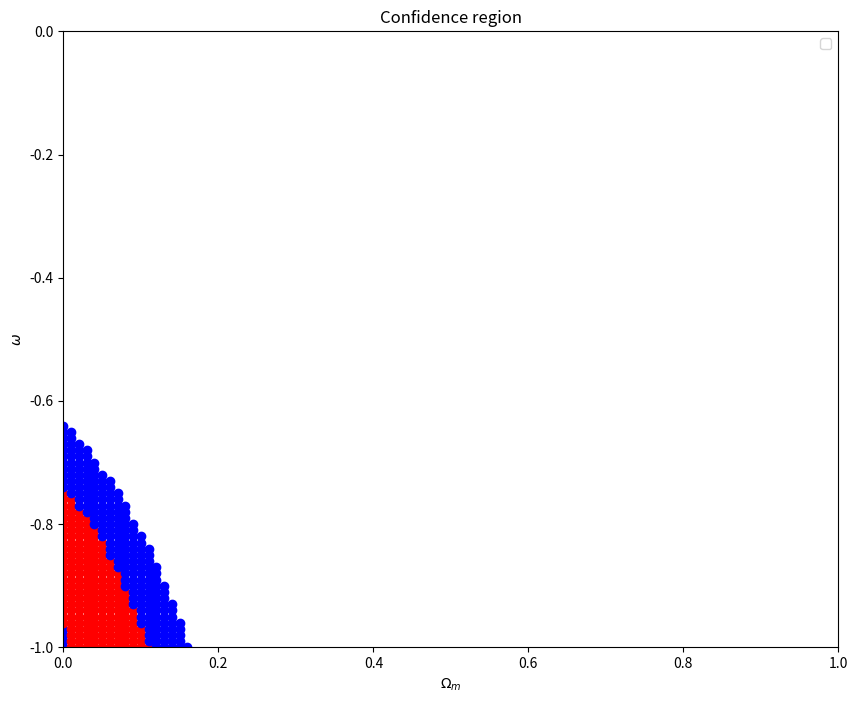

Write the Python code that produced this figure.

import numpy as np
import matplotlib.pyplot as plt
import scipy
import scipy.integrate as sci
from scipy.stats import chisquare

theta_mean=[]
theta_median=[]
theta_sigma2=[]
theta_sigma=[]
z_mean=[]
z_median=[]

plt.figure(figsize=(10,8))

data_z_1 = [0.158, 0.227, 0.237, 0.242, 0.303, 0.46, 0.513, 0.518, 0.538, 0.542, 0.571, 0.587]
data_theta_1 = [26.1, 9.1, 32.8, 5.3, 8.4, 6.6, 1.6, 24, 3.2, 32.6, 1.4, 5.5]
theta_mean.append(np.mean(data_theta_1))
theta_median.append(np.median(data_theta_1))
a=0
for i in range(12):
    a=a+((data_theta_1[i]-theta_median[-1])**2)
theta_sigma2.append(np.var(data_theta_1))
theta_sigma.append((a**0.5)/12)
z_mean.append(np.mean(data_z_1))
z_median.append(np.median(data_z_1))



data_z_2 = [0.594, 0.595, 0.605, 0.611, 0.623, 0.63, 0.63, 0.635, 0.652, 0.657, 0.66, 0.664]
data_theta_2 = [5.6, 5.6, 4.5, 25.1, 17.4, 2.1, 1.8, 15.7, 13.5, 2.6, 1.5, 1.4]
theta_mean.append(np.mean(data_theta_2))
theta_median.append(np.median(data_theta_2))
a=0
for i in range(12):
    a=a+((data_theta_2[i]-theta_median[-1])**2)
theta_sigma2.append(np.var(data_theta_2))
theta_sigma.append((a**0.5)/12)
z_mean.append(np.mean(data_z_2))
z_median.append(np.median(data_z_2))


data_z_3 =  [0.664, 0.672, 0.674, 0.677, 0.719, 0.729, 0.751, 0.764, 0.782, 0.789, 0.815, 0.835]
data_theta_3 = [6.1, 5.4, 10.7, 1.5, 12.3, 3.6, 4.1, 10.3, 3.6, 3.1, 16, 2.1]
theta_mean.append(np.mean(data_theta_3))
theta_median.append(np.median(data_theta_3))
a=0
for i in range(12):
    a=a+((data_theta_3[i]-theta_median[-1])**2)
theta_sigma2.append(np.var(data_theta_3))
theta_sigma.append((a**0.5)/12)
z_mean.append(np.mean(data_z_3))
z_median.append(np.median(data_z_3))

data_z_4 =   [0.852, 0.857, 0.859, 0.867, 0.876, 0.895, 0.899, 0.902, 0.933, 0.94, 0.94, 0.976, 0.997]
data_theta_4 = [1.3, 36.8, 7.8, 20.9, 1.7, 3.3, 2.2, 4.5, 1, 2.1, 3.9, 0.9, 3.8]
theta_mean.append(np.mean(data_theta_4))
theta_median.append(np.median(data_theta_4))
a=0
for i in range(13):
    a=a+((data_theta_4[i]-theta_median[-1])**2)
theta_sigma2.append(np.var(data_theta_4))
theta_sigma.append((a**0.5)/13)
z_mean.append(np.mean(data_z_4))
z_median.append(np.median(data_z_4))


data_z_5 = [ 1.003, 1.019, 1.025, 1.049, 1.076, 1.096, 1.104, 1.11, 1.187, 1.201, 1.207, 1.216]
data_theta_5 =  [1.7, 3.6, 10.6, 4.5, 5.8, 2.1, 2.3, 2, 16.1, 8.8, 3.5, 4.3]
theta_mean.append(np.mean(data_theta_5))
theta_median.append(np.median(data_theta_5))
a=0
for i in range(12):
    a=a+((data_theta_5[i]-theta_median[-1])**2)
theta_sigma2.append(np.var(data_theta_5))
theta_sigma.append((a**0.5)/12)
z_mean.append(np.mean(data_z_5))
z_median.append(np.median(data_z_5))


data_z_6 =  [ 1.24, 1.25, 1.25, 1.252, 1.254, 1.259, 1.266, 1.275, 1.29, 1.292, 1.298, 1.322]
data_theta_6 = [1.6, 2.8, 1.6, 8.3, 3.4, 9.8, 3.6, 2.3, 4.4, 3.5, 4, 6]
theta_mean.append(np.mean(data_theta_6))
theta_median.append(np.median(data_theta_6))
a=0
for i in range(12):
    a=a+((data_theta_6[i]-theta_median[-1])**2)
theta_sigma2.append(np.var(data_theta_6))
theta_sigma.append((a**0.5)/12)
z_mean.append(np.mean(data_z_6))
z_median.append(np.median(data_z_6))


data_z_7 =  [ 1.325, 1.344, 1.379, 1.38, 1.404, 1.417, 1.435, 1.44, 1.446, 1.476, 1.499, 1.513]
data_theta_7 =  [2.3, 1.7, 0.7, 8.7, 4.9, 2.7, 1.2, 3.2, 5.1, 4.1, 4.9, 10.9]
theta_mean.append(np.mean(data_theta_7))
theta_median.append(np.median(data_theta_7))
a=0
for i in range(12):
    a=a+((data_theta_7[i]-theta_median[-1])**2)
theta_sigma2.append(np.var(data_theta_7))
theta_sigma.append((a/12)**0.5)
z_mean.append(np.mean(data_z_7))
z_median.append(np.median(data_z_7))


data_z_8 =[ 1.537, 1.545, 1.552, 1.555, 1.561, 1.564, 1.598, 1.733, 1.775, 1.832, 1.84, 1.85]
data_theta_8 =[1.4, 1.6, 10.5, 4.4, 1.5, 10.1, 2.7, 1, 8.8, 0.9, 1.3, 5.7]
theta_mean.append(np.mean(data_theta_8))
theta_median.append(np.median(data_theta_8))
a=0
for i in range(12):
    a=a+((data_theta_8[i]-theta_median[-1])**2)
theta_sigma2.append(np.var(data_theta_8))
theta_sigma.append((a**0.5)/12)
z_mean.append(np.mean(data_z_8))
z_median.append(np.median(data_z_8))



data_z_9 = [ 1.864, 1.875, 1.886, 1.897, 1.924, 1.946, 1.977, 2.028, 2.073, 2.101, 2.102, 2.107]
data_theta_9 =  [1.1, 8.5, 1.7, 3.3, 5.1, 9.8, 2.7, 2.2, 1, 1.2, 2.1, 10.6]
theta_mean.append(np.mean(data_theta_9))
theta_median.append(np.median(data_theta_9))
a=0
for i in range(12):
    a=a+((data_theta_9[i]-theta_median[-1])**2)
theta_sigma2.append(np.var(data_theta_9))
theta_sigma.append((a**0.5)/12)
z_mean.append(np.mean(data_z_9))
z_median.append(np.median(data_z_9))


data_z_10 = [ 2.109, 2.11, 2.12, 2.169, 2.179, 2.181, 2.187, 2.249, 2.286, 2.338, 2.36, 2.367]
data_theta_10 =[4.4, 10.8, 2.4, 7.1, 6.2, 4.4, 4.9, 1, 4.6, 10.6, 4, 13.1]
theta_mean.append(np.mean(data_theta_10))
theta_median.append(np.median(data_theta_10))
a=0
for i in range(12):
    a=a+((data_theta_10[i]-theta_median[-1])**2)
theta_sigma2.append(np.var(data_theta_10))
theta_sigma.append((a**0.5)/12)
z_mean.append(np.mean(data_z_10))
z_median.append(np.median(data_z_10))


data_z_11 = [ 2.427, 2.492, 2.501, 2.547, 2.55, 2.558, 2.582, 2.675, 2.69, 2.702, 2.991, 3.103]
data_theta_11 = [2.9, 1.9, 4, 2, 5.4, 7, 2.3, 1.2, 1, 4.9, 9.8, 3.8]
theta_mean.append(np.mean(data_theta_11))
theta_median.append(np.median(data_theta_11))
a=0
for i in range(12):
    a=a+((data_theta_11[i]-theta_median[-1])**2)
theta_sigma2.append(np.var(data_theta_11))
theta_sigma.append((a**0.5)/12)
z_mean.append(np.mean(data_z_11))
z_median.append(np.median(data_z_11))


data_z_12 = [3.198, 3.2, 3.2, 3.387, 3.469, 3.58, 3.59, 3.75, 3.818, 3.889, 3.891, 4.715]
data_theta_12 = [2.8, 5.1, 7.1, 4.9, 6.5, 4, 4.6, 14.2, 2, 2.7, 1.2, 1.2]
theta_mean.append(np.mean(data_theta_12))
theta_median.append(np.median(data_theta_12))
a=0
for i in range(12):
    a=a+((data_theta_12[i]-theta_median[-1])**2)
theta_sigma2.append(np.var(data_theta_12))
theta_sigma.append((a**0.5)/12)
z_mean.append(np.mean(data_z_12))
z_median.append(np.median(data_z_12))


'''
expect_theta=[]
for j in range(0,10):
    a=(1+z_median[j])**(-1)
    b=1
    xi_z= sci.quad(f,a,b)[0]
    expect_theta.append(D*(1+z_median[j])/xi_z)
observed=np.array(theta_median)  
expected=np.array(expect_theta)
print(chisquare(observed, expected))#普通ChiSquare检验
'''


lh=29.41
c=1470
D=100*lh/c
K=1000
omega_0=0
Omega_m_0=0

'''
ka2=0
Omega_m=0.2
omega=-1
def f(x):
    return (x*((x**(-1))*Omega_m+(x**(-1-3*omega))*(1-Omega_m))**0.5)**(-1)
for j in range(0,12):
    a=(1+z_mean[j])**(-1)
    b=1
    xi_z= sci.quad(f,a,b)[0]
    print(theta_median[j],D*(1+z_mean[j])/xi_z,theta_sigma2[j])
    ka2 = ka2 + (theta_median[j]-D*(1+z_median[j])/xi_z)**2/theta_sigma2[j]
print(ka2)
'''

for m in range(0,100):
    Omega_m = m/100
    for n in range(-100,0):
        omega = n/100
        ka2=0
        def f(x):
            return (x*((x**(-1))*Omega_m+(x**(-1-3*omega))*(1-Omega_m))**0.5)**(-1)
        for j in range(0,12):
            a=(1+z_median[j])**(-1)
            b=1
            xi_z= sci.quad(f,a,b)[0]
            ka2 = ka2 + (theta_median[j]-D*(1+z_median[j])/xi_z)**2/(theta_sigma[j]**2)
        if ka2 < K :
            K=ka2
            omega_0=omega
            Omega_m_0=Omega_m
        print(ka2)
        
for m in range(0,100):
    Omega_m = m/100
    for n in range(-100,0):
        omega = n/100
        ka2=0
        def f(x):
            return (x*((x**(-1))*Omega_m+(x**(-1-3*omega))*(1-Omega_m))**0.5)**(-1)
        for j in range(0,12):
            a=(1+z_median[j])**(-1)
            b=1
            xi_z= sci.quad(f,a,b)[0]
            ka2 = ka2 + (theta_median[j]-D*(1+z_median[j])/xi_z)**2/(theta_sigma[j]**2)
        if  ka2-K <= 2.3 :
            plt.plot(Omega_m,omega,'ro')
        elif  2.3 <=  ka2-K <=	5.99 :
            plt.plot(Omega_m,omega,'bo')

        

print("Omega_m_0=",Omega_m_0,"omega_0=",omega_0,"chi^2=",K)
plt.xlabel(r"$\Omega_m$")
plt.ylabel(r"$\omega$")
plt.xlim(0,1)
plt.ylim(-1,0)
plt.title("Confidence region")
plt.legend()
plt.show()
